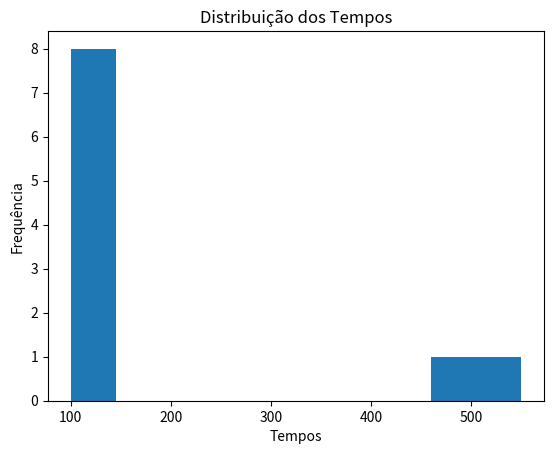
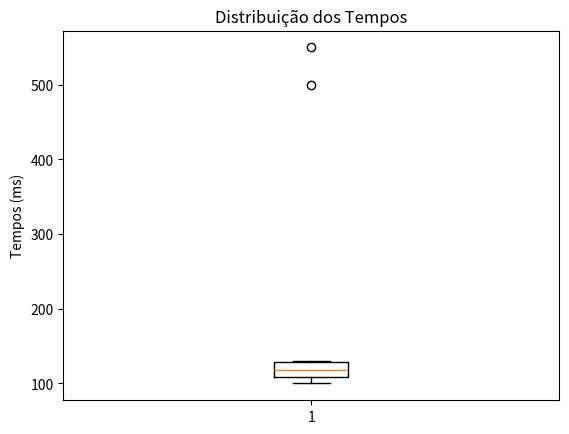

These figures' Python source, in order:
import pandas as pd
import matplotlib.pyplot as plt

tempos = pd.Series([100, 105, 110, 108, 115, 120, 125, 130, 500, 550])

print("Média dos tempos:", tempos.mean())
print("Mediana dos tempos:", tempos.median())

maior_frequencia = tempos.value_counts().max()

if maior_frequencia > 1:
    print("Moda dos tempos:", tempos.mode().tolist())
else:
    print("Não há moda, pois nenhum tempo se repete.")

print("Menor tempo:", tempos.min())
print("Maior tempo:", tempos.max())

#Criando um gráfico de histograma para visualizar a distribuição dos tempos
plt.hist(tempos)
plt.title('Distribuição dos Tempos')
plt.xlabel('Tempos')    
plt.ylabel('Frequência')
plt.show()

#Criando um gráfico de Boxplot para visualizar a distribuição dos tempos
plt.boxplot(tempos)
plt.title('Distribuição dos Tempos')
plt.ylabel('Tempos (ms)')
plt.show()
